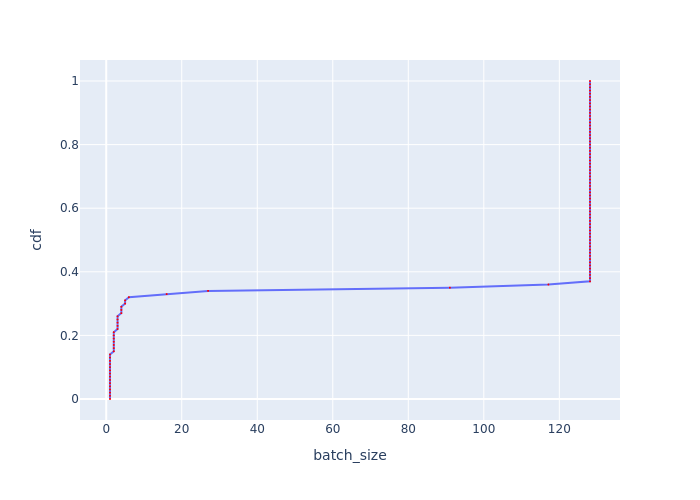

Data behind this chart, as committed beside it:
, cdf, batch_size
0, 0.0, 0.999
1, 0.01, 0.999
2, 0.02, 0.999
3, 0.03, 0.999
4, 0.04, 0.999
5, 0.05, 0.999
6, 0.06, 0.999
7, 0.07, 0.999
8, 0.08, 0.999
9, 0.09, 0.999
10, 0.1, 0.999
11, 0.11, 0.999
12, 0.12, 0.999
13, 0.13, 0.999
14, 0.14, 0.999
15, 0.15, 2
16, 0.16, 2
17, 0.17, 2
18, 0.18, 2
19, 0.19, 2
20, 0.2, 2
21, 0.21, 2
22, 0.22, 3.001
23, 0.23, 3.001
24, 0.24, 3.001
25, 0.25, 3.001
26, 0.26, 3.001
27, 0.27, 4.003
28, 0.28, 4.003
29, 0.29, 4.003
30, 0.3, 4.998
31, 0.31, 4.998
32, 0.32, 5.995
33, 0.33, 16.01
34, 0.34, 26.98
35, 0.35, 91.01
36, 0.36, 117.1
37, 0.37, 128.1
38, 0.38, 128.1
39, 0.39, 128.1
40, 0.4, 128.1
41, 0.41, 128.1
42, 0.42, 128.1
43, 0.43, 128.1
44, 0.44, 128.1
45, 0.45, 128.1
46, 0.46, 128.1
47, 0.47, 128.1
48, 0.48, 128.1
49, 0.49, 128.1
50, 0.5, 128.1
51, 0.51, 128.1
52, 0.52, 128.1
53, 0.53, 128.1
54, 0.54, 128.1
55, 0.55, 128.1
56, 0.56, 128.1
57, 0.57, 128.1
58, 0.58, 128.1
59, 0.59, 128.1
... 41 more rows
